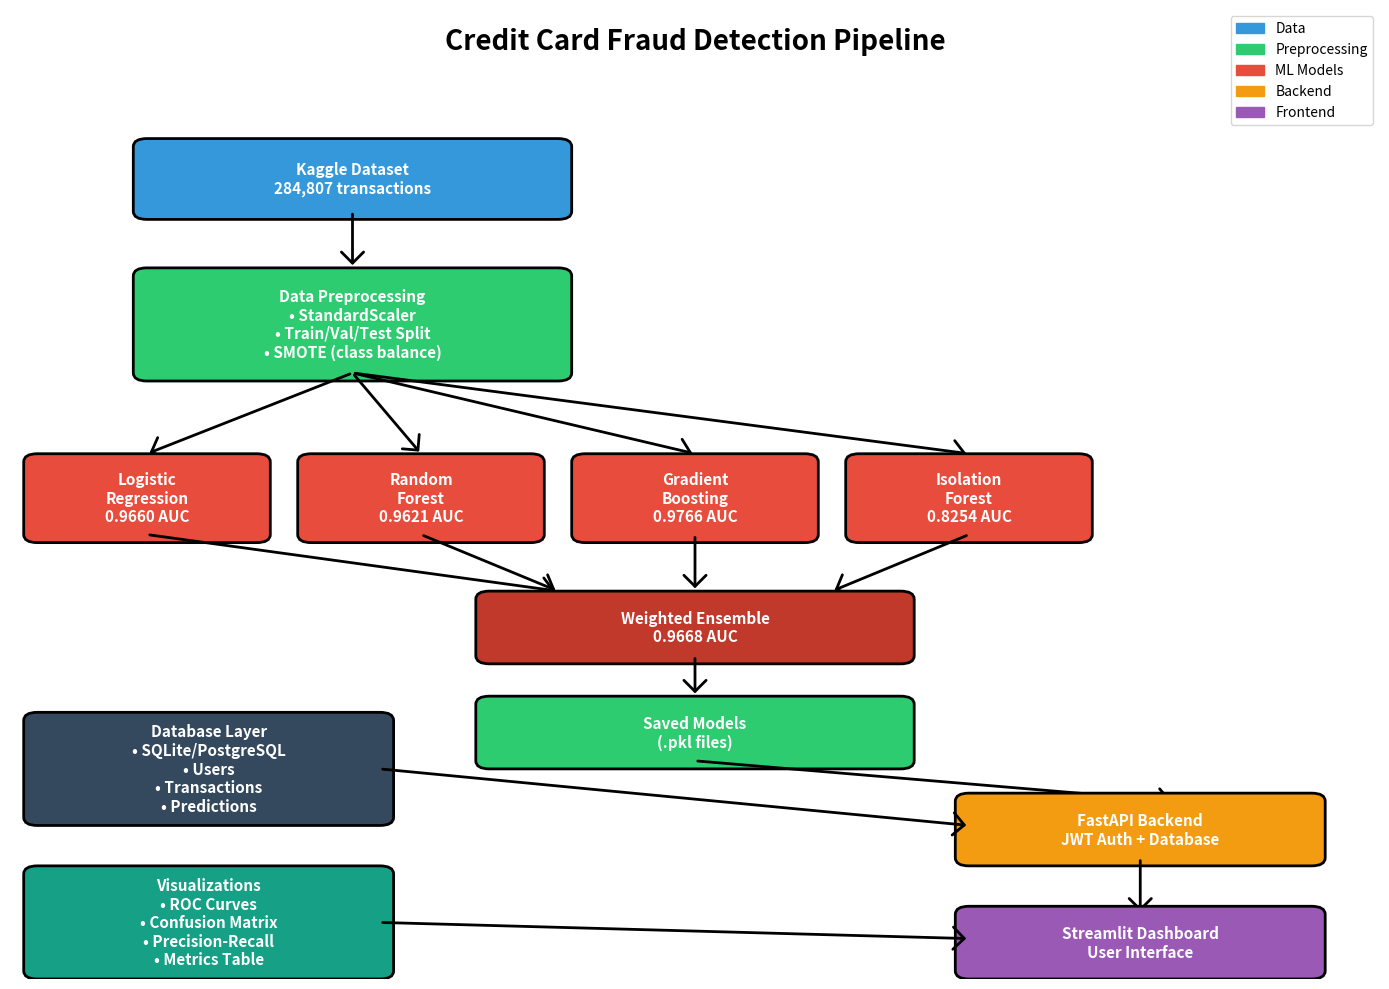

Write Python code to recreate this figure. (Note: this script raises an exception after producing the figure.)
"""
Generate pipeline visualization diagram
"""
import matplotlib.pyplot as plt
import matplotlib.patches as mpatches
from matplotlib.patches import FancyBboxPatch, FancyArrowPatch
import numpy as np

fig, ax = plt.subplots(figsize=(14, 10))
ax.set_xlim(0, 10)
ax.set_ylim(0, 12)
ax.axis('off')

# Title
ax.text(5, 11.5, 'Credit Card Fraud Detection Pipeline', 
        fontsize=20, fontweight='bold', ha='center')

# Colors
color_data = '#3498db'
color_preprocess = '#2ecc71'
color_model = '#e74c3c'
color_api = '#f39c12'
color_frontend = '#9b59b6'

def create_box(ax, x, y, width, height, text, color, textcolor='white'):
    box = FancyBboxPatch((x, y), width, height,
                         boxstyle="round,pad=0.1",
                         facecolor=color,
                         edgecolor='black',
                         linewidth=2)
    ax.add_patch(box)
    ax.text(x + width/2, y + height/2, text,
           fontsize=11, ha='center', va='center',
           color=textcolor, fontweight='bold')

def create_arrow(ax, x1, y1, x2, y2):
    arrow = FancyArrowPatch((x1, y1), (x2, y2),
                           arrowstyle='->,head_width=0.4,head_length=0.4',
                           color='black', linewidth=2,
                           mutation_scale=20)
    ax.add_patch(arrow)

# Stage 1: Data
create_box(ax, 1, 9.5, 3, 0.8, 'Kaggle Dataset\n284,807 transactions', color_data)

# Stage 2: Preprocessing
create_arrow(ax, 2.5, 9.5, 2.5, 8.8)
create_box(ax, 1, 7.5, 3, 1.2, 'Data Preprocessing\n• StandardScaler\n• Train/Val/Test Split\n• SMOTE (class balance)', color_preprocess)

# Stage 3: Model Training (4 parallel models)
create_arrow(ax, 2.5, 7.5, 1, 6.5)
create_arrow(ax, 2.5, 7.5, 3, 6.5)
create_arrow(ax, 2.5, 7.5, 5, 6.5)
create_arrow(ax, 2.5, 7.5, 7, 6.5)

create_box(ax, 0.2, 5.5, 1.6, 0.9, 'Logistic\nRegression\n0.9660 AUC', color_model, 'white')
create_box(ax, 2.2, 5.5, 1.6, 0.9, 'Random\nForest\n0.9621 AUC', color_model, 'white')
create_box(ax, 4.2, 5.5, 1.6, 0.9, 'Gradient\nBoosting\n0.9766 AUC', color_model, 'white')
create_box(ax, 6.2, 5.5, 1.6, 0.9, 'Isolation\nForest\n0.8254 AUC', color_model, 'white')

# Stage 4: Ensemble
create_arrow(ax, 1, 5.5, 4, 4.8)
create_arrow(ax, 3, 5.5, 4, 4.8)
create_arrow(ax, 5, 5.5, 5, 4.8)
create_arrow(ax, 7, 5.5, 6, 4.8)

create_box(ax, 3.5, 4, 3, 0.7, 'Weighted Ensemble\n0.9668 AUC', '#c0392b', 'white')

# Stage 5: Model Persistence
create_arrow(ax, 5, 4, 5, 3.5)
create_box(ax, 3.5, 2.7, 3, 0.7, 'Saved Models\n(.pkl files)', color_preprocess)

# Stage 6: API Layer
create_arrow(ax, 5, 2.7, 8.5, 2.2)
create_box(ax, 7, 1.5, 2.5, 0.7, 'FastAPI Backend\nJWT Auth + Database', color_api, 'white')

# Stage 7: Frontend
create_arrow(ax, 8.25, 1.5, 8.25, 0.8)
create_box(ax, 7, 0.1, 2.5, 0.7, 'Streamlit Dashboard\nUser Interface', color_frontend, 'white')

# Add deployment path
create_box(ax, 0.2, 2, 2.5, 1.2, 'Database Layer\n• SQLite/PostgreSQL\n• Users\n• Transactions\n• Predictions', '#34495e', 'white')
create_arrow(ax, 2.7, 2.6, 7, 1.9)

# Add evaluation metrics box
create_box(ax, 0.2, 0.1, 2.5, 1.2, 'Visualizations\n• ROC Curves\n• Confusion Matrix\n• Precision-Recall\n• Metrics Table', '#16a085', 'white')
create_arrow(ax, 2.7, 0.7, 7, 0.5)

# Legend
legend_elements = [
    mpatches.Patch(color=color_data, label='Data'),
    mpatches.Patch(color=color_preprocess, label='Preprocessing'),
    mpatches.Patch(color=color_model, label='ML Models'),
    mpatches.Patch(color=color_api, label='Backend'),
    mpatches.Patch(color=color_frontend, label='Frontend')
]
ax.legend(handles=legend_elements, loc='upper right', fontsize=10)

plt.tight_layout()
plt.savefig('dashboard/assets/pipeline_diagram.png', dpi=200, bbox_inches='tight', facecolor='white')
print("✅ Pipeline diagram saved to dashboard/assets/pipeline_diagram.png")
